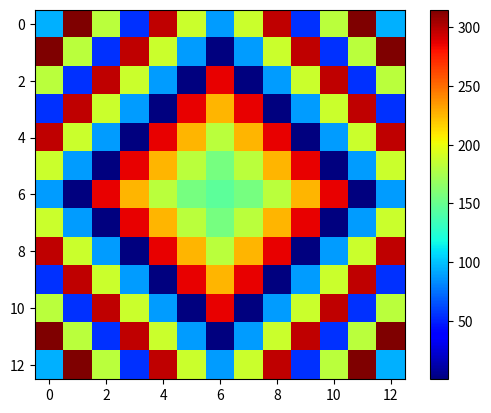

Write the Python code that produced this figure.
# -*- coding: utf-8 -*-
"""
Created on Mon Aug 15 10:30:18 2016

[redacted]
find error   2 is ont (2)**0.5
"""

import numpy as np
import matplotlib.pyplot as plt
import matplotlib.cm as cm

D = 149.3
f = D *0.8

x0 = 0
y0 = 0
z0 = 0

xf=0
yf=0
zf= f
pf = (xf, yf, zf)

theta0 = 0/180*np.pi  # deg
phi0 = 0/180*np.pi
f0  = 13.58
lambda0 = 300/f0
k0 = 2*np.pi/lambda0

p0 = (x0, y0, z0)
d0 =  ( (p0[0] -pf[0])**2 + (p0[1] -pf[1])**2 + (p0[2] - pf[2])**2)**0.5

p = 11.5  #mm

p_part = []
p_part.append(p0)
v_part = []  # point and value

N=13
Points = np.zeros((N,N))

#mp = [[(x0+m*p, y0+ n*p, z0),((x0+m*p-xf)**2 + (y0+ n*p -yf)**2 + (z0 -zf)**2)**0.5]  for m in range(1, 7) for n in range(m+1)]
for m in range(0,20):
    p_i = (p0[0]+m*p, p0[1], p0[2])
    d_i = ( (p_i[0]-pf[0])**2 + (p_i[1] -pf[1])**2 + (p_i[2] - pf[2])**2)**0.5
    phi_i = k0 * (d_i - np.sin(theta0)*(p_i[0]*np.cos(phi0) + p_i[1]*np.sin(phi0)))
    phi_i_360 =  (phi_i % (2*np.pi))/np.pi*180
    p_part.append(p_i)
    v_part.append(phi_i_360)
        
for i in range(N):
    for j in range(N):
        Points[i][j] = v_part[abs(6-i) + abs(6-j)]
        
#X = 100*np.random.rand(6,6)
XX = Points

fig, ax = plt.subplots()
i = ax.imshow(XX, cmap=cm.jet, interpolation='nearest')
fig.colorbar(i)

plt.show()

